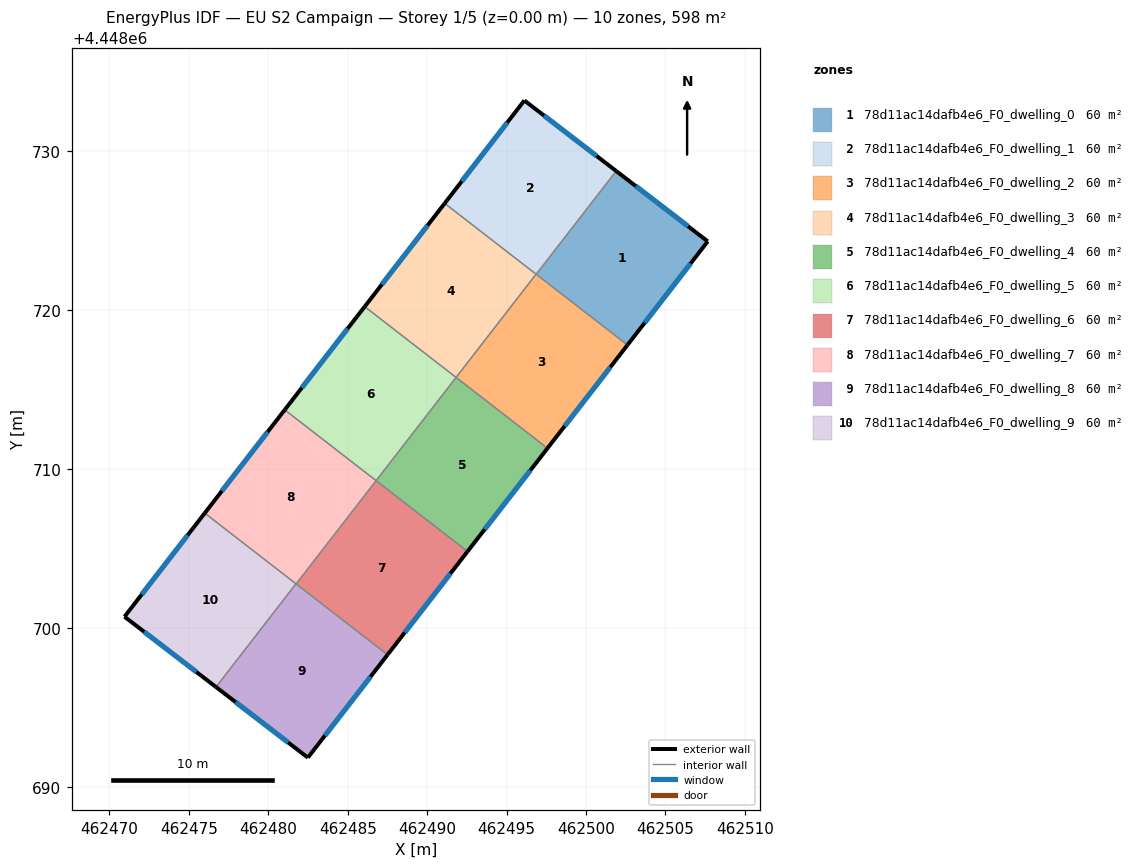
=== STOREY PLAN SPEC (per zone: floor XY polygon, exterior-wall plan segments, windows/doors) ===
zone 1: 78d11ac14dafb4e6_F0_dwelling_0  (59.8 m²)
  floor: (462507.66, 4448724.33) (462502.61, 4448717.81) (462496.86, 4448722.26) (462501.90, 4448728.76)
  exterior wall: (462507.66, 4448724.33) – (462501.90, 4448728.76)  [7.3 m]
    window: (462506.43, 4448725.28) – (462503.13, 4448727.81)  [7.1 m²]
  exterior wall: (462502.61, 4448717.81) – (462507.66, 4448724.33)  [8.2 m]
    window: (462503.69, 4448719.21) – (462506.58, 4448722.94)  [8.1 m²]
  interior walls: 2
zone 2: 78d11ac14dafb4e6_F0_dwelling_1  (59.8 m²)
  floor: (462501.90, 4448728.76) (462496.86, 4448722.26) (462491.10, 4448726.73) (462496.12, 4448733.21)
  exterior wall: (462496.12, 4448733.21) – (462491.10, 4448726.73)  [8.2 m]
    window: (462495.04, 4448731.82) – (462492.17, 4448728.12)  [8.0 m²]
  exterior wall: (462501.90, 4448728.76) – (462496.12, 4448733.21)  [7.3 m]
    window: (462500.66, 4448729.71) – (462497.36, 4448732.25)  [7.1 m²]
  interior walls: 3
zone 3: 78d11ac14dafb4e6_F0_dwelling_2  (59.8 m²)
  floor: (462502.61, 4448717.81) (462497.57, 4448711.31) (462491.82, 4448715.77) (462496.85, 4448722.27)
  exterior wall: (462497.57, 4448711.31) – (462502.61, 4448717.81)  [8.2 m]
    window: (462498.65, 4448712.71) – (462501.53, 4448716.42)  [8.1 m²]
  interior walls: 4
zone 4: 78d11ac14dafb4e6_F0_dwelling_3  (59.8 m²)
  floor: (462496.85, 4448722.27) (462491.82, 4448715.77) (462486.07, 4448720.23) (462491.10, 4448726.73)
  exterior wall: (462491.10, 4448726.73) – (462486.07, 4448720.23)  [8.2 m]
    window: (462490.02, 4448725.34) – (462487.14, 4448721.62)  [8.1 m²]
  interior walls: 3
zone 5: 78d11ac14dafb4e6_F0_dwelling_4  (59.8 m²)
  floor: (462497.57, 4448711.31) (462492.54, 4448704.82) (462486.79, 4448709.27) (462491.82, 4448715.77)
  exterior wall: (462492.54, 4448704.82) – (462497.57, 4448711.31)  [8.2 m]
    window: (462493.62, 4448706.21) – (462496.50, 4448709.92)  [8.1 m²]
  interior walls: 3
zone 6: 78d11ac14dafb4e6_F0_dwelling_5  (59.8 m²)
  floor: (462491.82, 4448715.77) (462486.79, 4448709.27) (462481.03, 4448713.73) (462486.07, 4448720.23)
  exterior wall: (462486.07, 4448720.23) – (462481.03, 4448713.73)  [8.2 m]
    window: (462484.99, 4448718.84) – (462482.11, 4448715.12)  [8.1 m²]
  interior walls: 3
zone 7: 78d11ac14dafb4e6_F0_dwelling_6  (59.8 m²)
  floor: (462492.54, 4448704.82) (462487.51, 4448698.32) (462481.75, 4448702.77) (462486.79, 4448709.27)
  exterior wall: (462487.51, 4448698.32) – (462492.54, 4448704.82)  [8.2 m]
    window: (462488.58, 4448699.71) – (462491.46, 4448703.42)  [8.1 m²]
  interior walls: 3
zone 8: 78d11ac14dafb4e6_F0_dwelling_7  (59.8 m²)
  floor: (462486.79, 4448709.27) (462481.75, 4448702.77) (462476.00, 4448707.23) (462481.03, 4448713.73)
  exterior wall: (462481.03, 4448713.73) – (462476.00, 4448707.23)  [8.2 m]
    window: (462479.95, 4448712.34) – (462477.08, 4448708.62)  [8.1 m²]
  interior walls: 4
zone 9: 78d11ac14dafb4e6_F0_dwelling_8  (59.8 m²)
  floor: (462487.51, 4448698.32) (462482.49, 4448691.84) (462476.71, 4448696.28) (462481.74, 4448702.78)
  exterior wall: (462482.49, 4448691.84) – (462487.51, 4448698.32)  [8.2 m]
    window: (462483.56, 4448693.23) – (462486.43, 4448696.93)  [8.0 m²]
  exterior wall: (462476.71, 4448696.28) – (462482.49, 4448691.84)  [7.3 m]
    window: (462477.95, 4448695.33) – (462481.25, 4448692.79)  [7.1 m²]
  interior walls: 3
zone 10: 78d11ac14dafb4e6_F0_dwelling_9  (59.8 m²)
  floor: (462481.74, 4448702.78) (462476.71, 4448696.28) (462470.95, 4448700.71) (462476.00, 4448707.23)
  exterior wall: (462476.00, 4448707.23) – (462470.95, 4448700.71)  [8.2 m]
    window: (462474.92, 4448705.83) – (462472.03, 4448702.11)  [8.1 m²]
  exterior wall: (462470.95, 4448700.71) – (462476.71, 4448696.28)  [7.3 m]
    window: (462472.18, 4448699.76) – (462475.47, 4448697.23)  [7.1 m²]
  interior walls: 2

=== DERIVED (storey summary) ===
Building: EU S2 Campaign
Storey: 1 of 5  (floor level z = 0.00 m)
Storey gross floor area: 598.4 m²
Zones on this storey: 10
  - 78d11ac14dafb4e6_F0_dwelling_0: floor 59.8 m²; exterior wall 15.5 m (46.5 m²); 2 window(s) 15.2 m²; WWR 32.7%
  - 78d11ac14dafb4e6_F0_dwelling_1: floor 59.8 m²; exterior wall 15.5 m (46.5 m²); 2 window(s) 15.2 m²; WWR 32.7%
  - 78d11ac14dafb4e6_F0_dwelling_2: floor 59.8 m²; exterior wall 8.2 m (24.7 m²); 1 window(s) 8.1 m²; WWR 32.7%
  - 78d11ac14dafb4e6_F0_dwelling_3: floor 59.8 m²; exterior wall 8.2 m (24.7 m²); 1 window(s) 8.1 m²; WWR 32.7%
  - 78d11ac14dafb4e6_F0_dwelling_4: floor 59.8 m²; exterior wall 8.2 m (24.7 m²); 1 window(s) 8.1 m²; WWR 32.7%
  - 78d11ac14dafb4e6_F0_dwelling_5: floor 59.8 m²; exterior wall 8.2 m (24.7 m²); 1 window(s) 8.1 m²; WWR 32.7%
  - 78d11ac14dafb4e6_F0_dwelling_6: floor 59.8 m²; exterior wall 8.2 m (24.7 m²); 1 window(s) 8.1 m²; WWR 32.7%
  - 78d11ac14dafb4e6_F0_dwelling_7: floor 59.8 m²; exterior wall 8.2 m (24.7 m²); 1 window(s) 8.1 m²; WWR 32.7%
  - 78d11ac14dafb4e6_F0_dwelling_8: floor 59.8 m²; exterior wall 15.5 m (46.5 m²); 2 window(s) 15.2 m²; WWR 32.7%
  - 78d11ac14dafb4e6_F0_dwelling_9: floor 59.8 m²; exterior wall 15.5 m (46.5 m²); 2 window(s) 15.2 m²; WWR 32.7%
Zone adjacency (shared interzone walls):
  - 78d11ac14dafb4e6_F0_dwelling_0 ↔ 78d11ac14dafb4e6_F0_dwelling_1
  - 78d11ac14dafb4e6_F0_dwelling_0 ↔ 78d11ac14dafb4e6_F0_dwelling_2
  - 78d11ac14dafb4e6_F0_dwelling_1 ↔ 78d11ac14dafb4e6_F0_dwelling_2
  - 78d11ac14dafb4e6_F0_dwelling_1 ↔ 78d11ac14dafb4e6_F0_dwelling_3
  - 78d11ac14dafb4e6_F0_dwelling_2 ↔ 78d11ac14dafb4e6_F0_dwelling_3
  - 78d11ac14dafb4e6_F0_dwelling_2 ↔ 78d11ac14dafb4e6_F0_dwelling_4
  - 78d11ac14dafb4e6_F0_dwelling_3 ↔ 78d11ac14dafb4e6_F0_dwelling_5
  - 78d11ac14dafb4e6_F0_dwelling_4 ↔ 78d11ac14dafb4e6_F0_dwelling_5
  - 78d11ac14dafb4e6_F0_dwelling_4 ↔ 78d11ac14dafb4e6_F0_dwelling_6
  - 78d11ac14dafb4e6_F0_dwelling_5 ↔ 78d11ac14dafb4e6_F0_dwelling_7
  - 78d11ac14dafb4e6_F0_dwelling_6 ↔ 78d11ac14dafb4e6_F0_dwelling_7
  - 78d11ac14dafb4e6_F0_dwelling_6 ↔ 78d11ac14dafb4e6_F0_dwelling_8
  - 78d11ac14dafb4e6_F0_dwelling_7 ↔ 78d11ac14dafb4e6_F0_dwelling_8
  - 78d11ac14dafb4e6_F0_dwelling_7 ↔ 78d11ac14dafb4e6_F0_dwelling_9
  - 78d11ac14dafb4e6_F0_dwelling_8 ↔ 78d11ac14dafb4e6_F0_dwelling_9